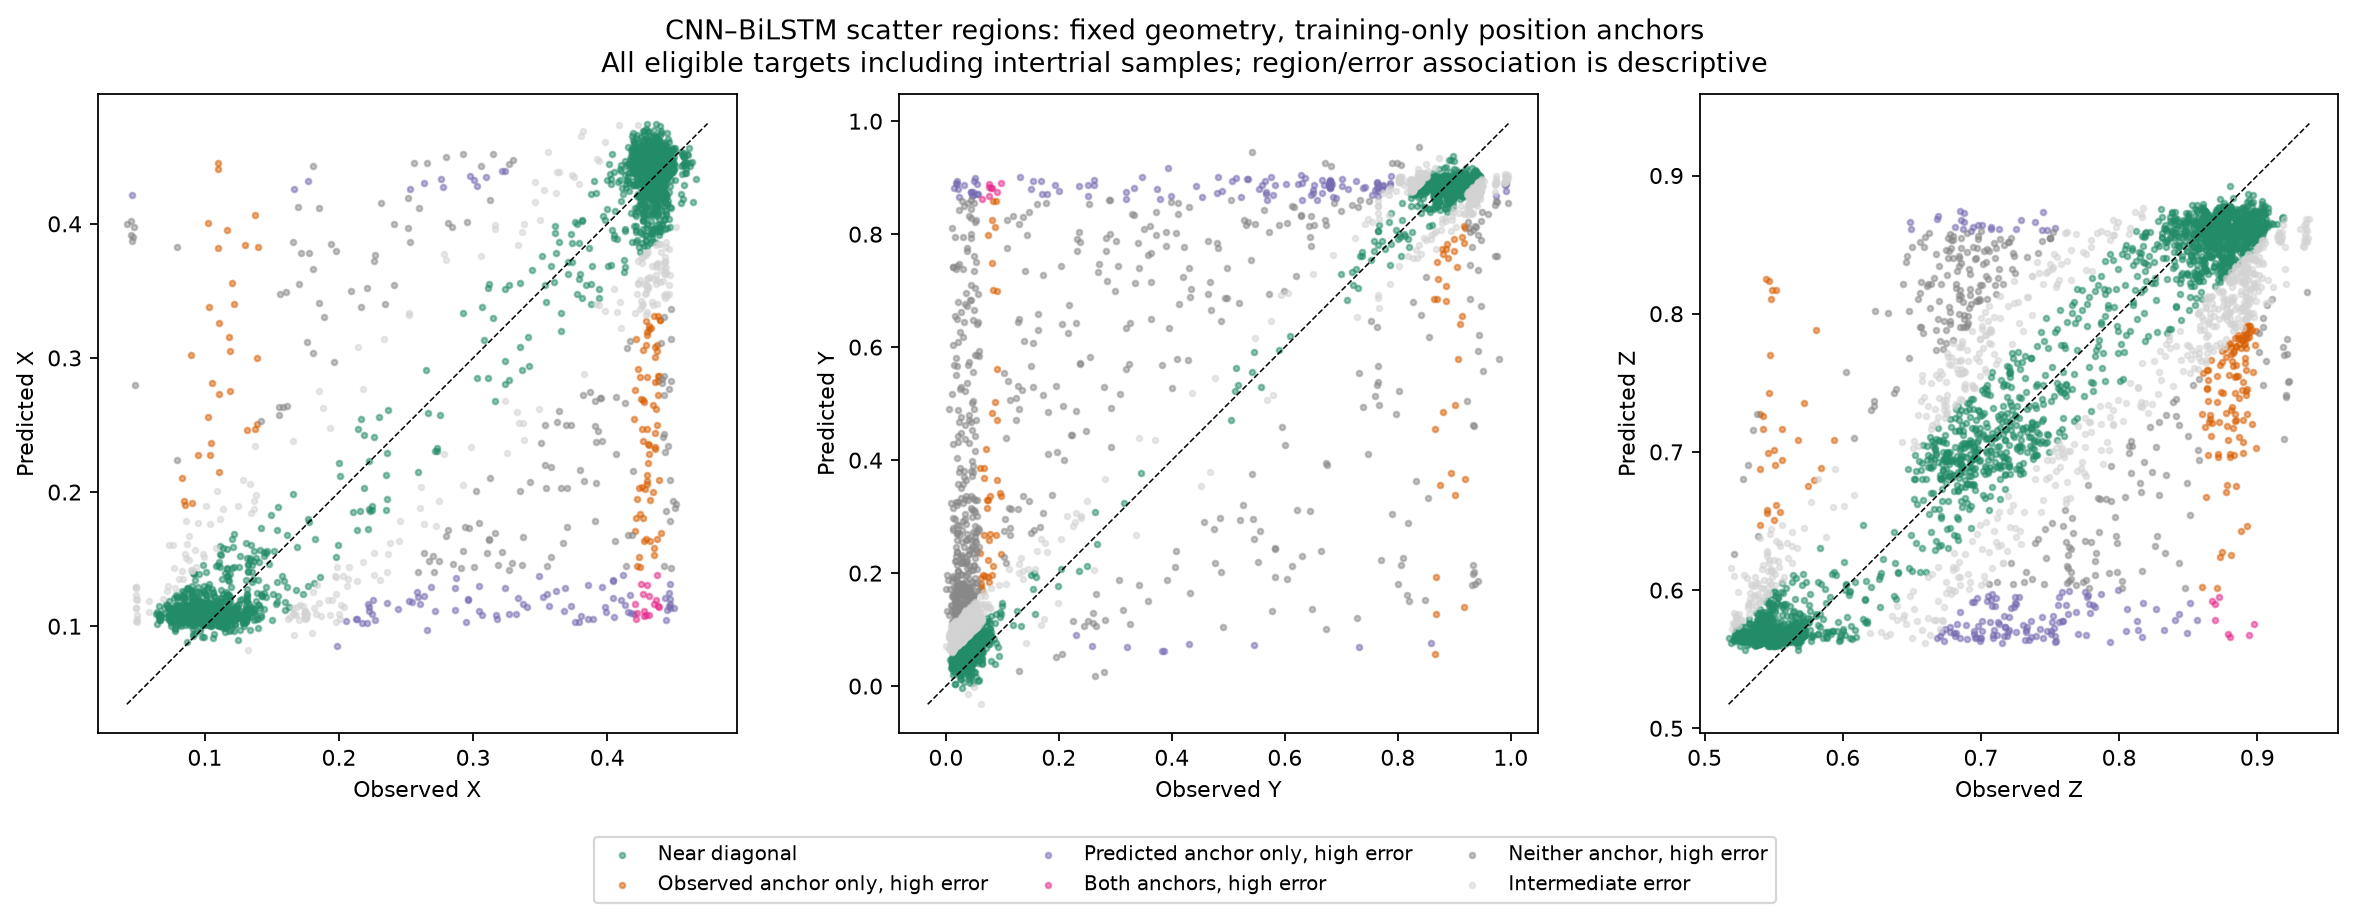

The table this chart was drawn from, first rows:
decoder, axis, region, n, trial_samples, trials, median_speed, low_speed_fraction, median_acceleration, median_jerk, mean_absolute_axis_error
training_mean, X, near_diagonal, 138, 138, 68, 2.458, 0.0, 10.3, 211.2, 0.02533
training_mean, X, observed_anchor_only_high_error, 2520, 1681, 68, 0.03873, 0.256, 1.078, 68.91, 0.1718
training_mean, X, predicted_anchor_only_high_error, 0, 0, 0, , , , , 
training_mean, X, both_anchors_high_error, 0, 0, 0, , , , , 
training_mean, X, neither_anchor_high_error, 752, 658, 68, 0.08789, 0.2061, 1.718, 81.71, 0.1887
training_mean, X, intermediate_error, 231, 180, 68, 1.933, 0.08658, 8.676, 216.5, 0.07958
ridge, X, near_diagonal, 1110, 668, 68, 0.03833, 0.2541, 1.102, 73.99, 0.02506
ridge, X, observed_anchor_only_high_error, 933, 722, 66, 0.05014, 0.2111, 1.218, 70.44, 0.1412
ridge, X, predicted_anchor_only_high_error, 36, 36, 32, 2.271, 0.0, 10.8, 195.9, 0.1641
ridge, X, both_anchors_high_error, 2, 2, 1, 0.1011, 0.0, 1.506, 252.8, 0.3143
ridge, X, neither_anchor_high_error, 455, 421, 67, 0.3685, 0.1473, 3.388, 106, 0.1495
ridge, X, intermediate_error, 1105, 808, 68, 0.04692, 0.248, 1.277, 74.55, 0.07503
cnn, X, near_diagonal, 1038, 542, 68, 0.03503, 0.2592, 1.068, 73.89, 0.02453
cnn, X, observed_anchor_only_high_error, 944, 811, 67, 0.05813, 0.2066, 1.318, 74.64, 0.1409
cnn, X, predicted_anchor_only_high_error, 36, 36, 30, 2.154, 0.0, 11.01, 173.1, 0.1676
cnn, X, both_anchors_high_error, 2, 2, 1, 0.1011, 0.0, 1.506, 252.8, 0.292
cnn, X, neither_anchor_high_error, 484, 447, 68, 0.3575, 0.1467, 3.273, 102.5, 0.1507
cnn, X, intermediate_error, 1137, 819, 68, 0.04533, 0.2507, 1.162, 73.4, 0.07489
cnn_bilstm, X, near_diagonal, 3050, 2147, 68, 0.04063, 0.2528, 1.097, 69.93, 0.01521
cnn_bilstm, X, observed_anchor_only_high_error, 98, 76, 38, 0.2425, 0.09184, 3.216, 153.9, 0.1861
cnn_bilstm, X, predicted_anchor_only_high_error, 91, 90, 42, 1.933, 0.01099, 8.535, 164.1, 0.2125
cnn_bilstm, X, both_anchors_high_error, 16, 16, 13, 0.1383, 0.0625, 2.604, 82.01, 0.3122
cnn_bilstm, X, neither_anchor_high_error, 145, 137, 59, 1.797, 0.04138, 8.594, 183.1, 0.1688
cnn_bilstm, X, intermediate_error, 241, 191, 66, 0.472, 0.1328, 5.078, 141.7, 0.07088
cnn_elu, X, near_diagonal, 1992, 1360, 68, 0.03848, 0.2656, 1.073, 67.64, 0.0248
cnn_elu, X, observed_anchor_only_high_error, 337, 287, 55, 0.117, 0.1395, 2.074, 94.03, 0.1511
cnn_elu, X, predicted_anchor_only_high_error, 15, 15, 12, 2.446, 0.0, 9.493, 164.1, 0.1535
cnn_elu, X, both_anchors_high_error, 2, 1, 1, 0.426, 0.0, 3.969, 176.8, 0.2977
cnn_elu, X, neither_anchor_high_error, 263, 241, 65, 0.7472, 0.1065, 5.868, 130.8, 0.1538
cnn_elu, X, intermediate_error, 1032, 753, 68, 0.04978, 0.2093, 1.381, 81.97, 0.06967
eegnet_regression, X, near_diagonal, 2321, 1518, 68, 0.03664, 0.2693, 1.031, 68.65, 0.02074
eegnet_regression, X, observed_anchor_only_high_error, 323, 290, 52, 0.1143, 0.1393, 2.103, 94.03, 0.1534
eegnet_regression, X, predicted_anchor_only_high_error, 30, 30, 22, 2.096, 0.0, 8.902, 155.1, 0.1787
eegnet_regression, X, both_anchors_high_error, 2, 2, 2, 0.959, 0.0, 5.697, 218.7, 0.3101
eegnet_regression, X, neither_anchor_high_error, 262, 246, 65, 0.8267, 0.0916, 6.371, 133.1, 0.1574
eegnet_regression, X, intermediate_error, 703, 571, 68, 0.08755, 0.1792, 1.902, 88.74, 0.06973
training_mean, Y, near_diagonal, 53, 53, 43, 2.452, 0.0, 10.7, 294.6, 0.02567
training_mean, Y, observed_anchor_only_high_error, 761, 276, 63, 0.03876, 0.23, 1.236, 80.33, 0.3402
training_mean, Y, predicted_anchor_only_high_error, 0, 0, 0, , , , , 
training_mean, Y, both_anchors_high_error, 0, 0, 0, , , , , 
training_mean, Y, neither_anchor_high_error, 2761, 2276, 68, 0.05185, 0.2314, 1.292, 74.22, 0.4734
training_mean, Y, intermediate_error, 66, 52, 39, 2.252, 0.09091, 8.388, 200.4, 0.07374
ridge, Y, near_diagonal, 351, 153, 58, 0.03845, 0.2393, 1.109, 80.43, 0.02444
ridge, Y, observed_anchor_only_high_error, 429, 180, 61, 0.04692, 0.1865, 1.51, 85.73, 0.2529
ridge, Y, predicted_anchor_only_high_error, 32, 24, 22, 2.427, 0.09375, 8.178, 206.2, 0.2816
ridge, Y, both_anchors_high_error, 0, 0, 0, , , , , 
ridge, Y, neither_anchor_high_error, 2479, 2142, 68, 0.05609, 0.2243, 1.336, 74.92, 0.3196
ridge, Y, intermediate_error, 350, 158, 61, 0.03552, 0.2771, 1.191, 80.86, 0.07394
cnn, Y, near_diagonal, 386, 145, 58, 0.03474, 0.2642, 1.123, 80.76, 0.02422
cnn, Y, observed_anchor_only_high_error, 419, 179, 60, 0.05104, 0.1814, 1.604, 89.96, 0.2462
cnn, Y, predicted_anchor_only_high_error, 46, 33, 32, 1.884, 0.1087, 6.592, 157.6, 0.2481
cnn, Y, both_anchors_high_error, 0, 0, 0, , , , , 
cnn, Y, neither_anchor_high_error, 2480, 2166, 68, 0.05676, 0.2262, 1.337, 74.77, 0.3276
cnn, Y, intermediate_error, 310, 134, 58, 0.03631, 0.2452, 1.053, 75.93, 0.07555
cnn_bilstm, Y, near_diagonal, 1777, 1116, 68, 0.03388, 0.2915, 0.9548, 65.01, 0.02641
cnn_bilstm, Y, observed_anchor_only_high_error, 72, 45, 34, 0.4614, 0.09722, 5.124, 171.4, 0.3115
cnn_bilstm, Y, predicted_anchor_only_high_error, 126, 101, 45, 1.816, 0.1032, 7.391, 140, 0.3832
cnn_bilstm, Y, both_anchors_high_error, 8, 8, 8, 0.6201, 0.0, 4.616, 122.6, 0.7982
cnn_bilstm, Y, neither_anchor_high_error, 622, 582, 67, 0.397, 0.08199, 3.96, 133.4, 0.2952
cnn_bilstm, Y, intermediate_error, 1036, 805, 67, 0.04642, 0.223, 1.24, 71.04, 0.06826
... 48 more rows
